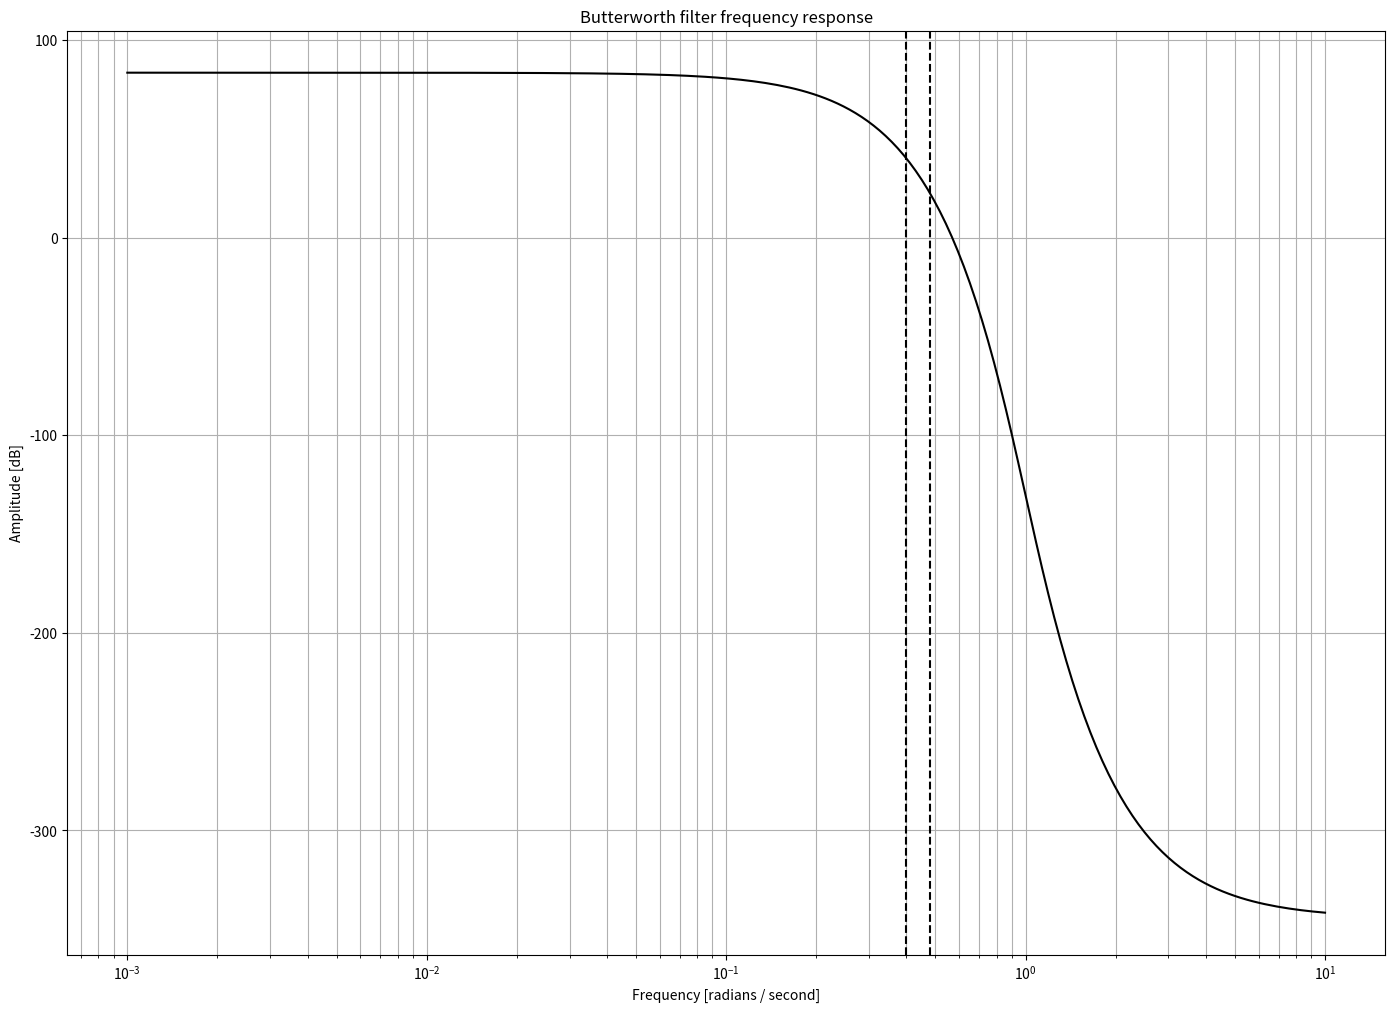

Reproduce this figure in Python.
#!/usr/bin/env python3
# -*- coding: utf-8 -*-
"""
Created on Mon May  6 10:54:41 2019

[redacted]
"""
from pylab import *
import scipy.signal as sig
import numpy as np
import matplotlib.pyplot as plt

pi = np.pi
def cta(freq):
    return freq/(2*pi)


    
fig, axes = plt.subplots(1, 1, sharex=False, sharey=False, figsize=(17,12), dpi=166) 

sampleFreq = int(5e4)
fNy=sampleFreq/2

wNy = cta(fNy)
cf = 5000
bw = 100
tw = 100
ubp = cta(10000)/wNy
#lbp = cta(cf - bw)/wNy
ubs = cta(12000)/wNy
#lbs = cta(cf - bw - tw)/wNy

N, Wn = sig.buttord(ubp, ubs, .05, 100, False)
b, a = sig.butter(N, Wn, 'lowpass', False)

#l = len(b)
#imp = repeat(0.,l)
#imp[0] =1
#x = arange(0,l)
#resp = sig.lfilter(b,a,imp)
#axes.scatter(x, resp, color='black')
#axes.set_ylabel('Amplitude')
#axes.set_xlabel(r'n (samples)')
#axes.set_title(r'Impulse response')

w, h = sig.freqs(b, a, 200)
plt.xscale('log')
plt.plot(w, 20 * np.log10(abs(h)), color='black')
plt.title('Butterworth filter frequency response')
plt.xlabel('Frequency [radians / second]')
plt.ylabel('Amplitude [dB]')
plt.axvline(ubp, color='black', linestyle='dashed')
plt.axvline(ubs, color='black', linestyle='dashed')
plt.grid(which='both', axis='both')


